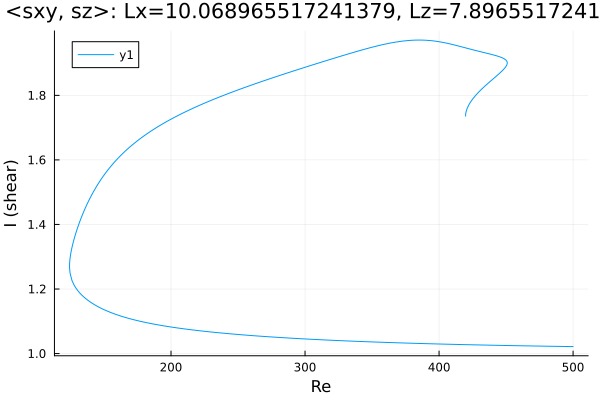

The table this chart was drawn from, first rows:
Re, shear
419.8, 1.736
419.8, 1.736
419.8, 1.736
419.8, 1.736
419.8, 1.736
419.8, 1.737
419.8, 1.739
419.9, 1.743
420.1, 1.749
420.8, 1.758
422.2, 1.771
423.7, 1.78
425.1, 1.789
426, 1.793
427.4, 1.8
428.8, 1.807
430.2, 1.813
431.6, 1.819
433, 1.824
434.5, 1.83
435.9, 1.835
437.3, 1.84
438.7, 1.845
440.1, 1.85
441.5, 1.855
442.9, 1.86
444.4, 1.865
445.8, 1.871
447.2, 1.876
448.3, 1.881
449.1, 1.885
449.6, 1.888
450, 1.89
450.3, 1.892
450.4, 1.893
450.6, 1.895
450.7, 1.896
450.7, 1.896
450.8, 1.897
450.8, 1.898
450.8, 1.898
450.9, 1.899
450.9, 1.899
450.9, 1.899
450.9, 1.899
450.9, 1.9
450.9, 1.9
450.9, 1.9
450.9, 1.9
450.9, 1.9
450.9, 1.9
450.9, 1.9
450.9, 1.9
450.9, 1.9
450.9, 1.9
450.9, 1.9
450.9, 1.9
450.9, 1.9
450.9, 1.9
450.9, 1.9
... 575 more rows
